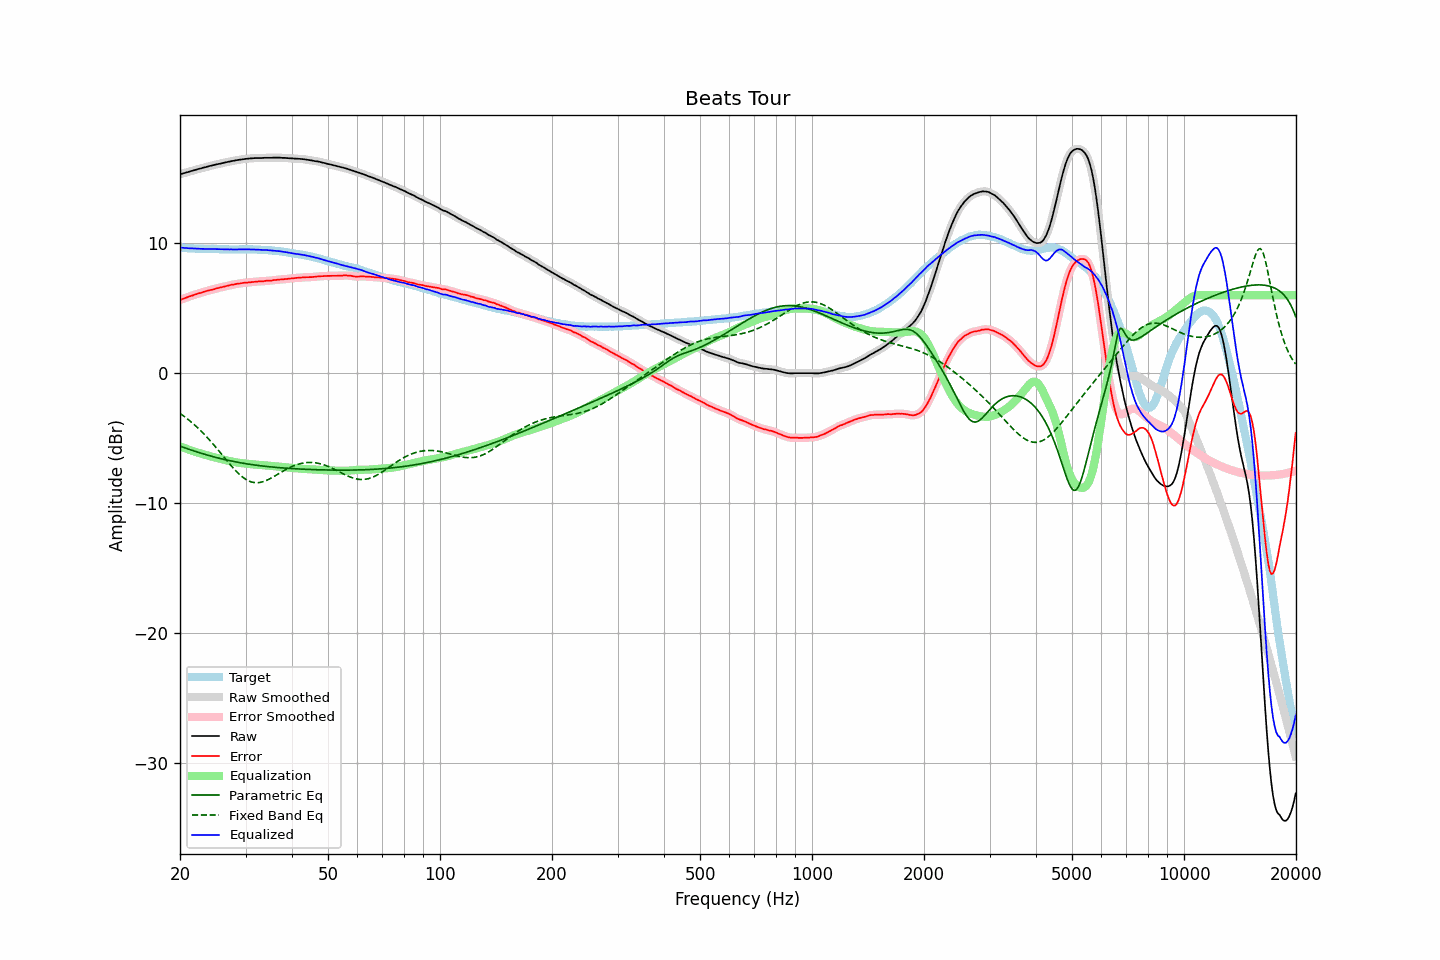

The table this chart was drawn from, first rows:
frequency, raw, error, smoothed, error_smoothed, equalization, parametric_eq, fixed_band_eq, equalized_raw, equalized_smoothed, target
20.00, 15.31, 5.63, 15.31, 5.64, -5.63, -5.61, -3.10, 9.68, 9.68, 9.68
20.20, 15.34, 5.68, 15.34, 5.68, -5.68, -5.66, -3.18, 9.66, 9.66, 9.66
20.40, 15.38, 5.73, 15.38, 5.73, -5.73, -5.70, -3.27, 9.65, 9.65, 9.65
20.61, 15.41, 5.76, 15.41, 5.77, -5.78, -5.75, -3.36, 9.64, 9.64, 9.65
20.81, 15.45, 5.83, 15.45, 5.82, -5.82, -5.79, -3.46, 9.63, 9.63, 9.63
21.02, 15.48, 5.87, 15.48, 5.87, -5.86, -5.83, -3.56, 9.62, 9.62, 9.62
21.23, 15.52, 5.92, 15.52, 5.91, -5.91, -5.88, -3.66, 9.61, 9.61, 9.61
21.44, 15.56, 5.95, 15.56, 5.95, -5.95, -5.92, -3.76, 9.61, 9.61, 9.62
21.66, 15.59, 5.99, 15.59, 5.99, -5.99, -5.96, -3.87, 9.60, 9.60, 9.61
21.87, 15.63, 6.04, 15.63, 6.03, -6.03, -6.00, -3.98, 9.60, 9.60, 9.59
22.09, 15.66, 6.08, 15.66, 6.08, -6.07, -6.04, -4.09, 9.59, 9.59, 9.58
22.31, 15.70, 6.12, 15.70, 6.12, -6.11, -6.08, -4.20, 9.59, 9.58, 9.58
22.54, 15.73, 6.16, 15.73, 6.15, -6.15, -6.12, -4.32, 9.58, 9.58, 9.57
22.76, 15.76, 6.18, 15.77, 6.19, -6.19, -6.16, -4.44, 9.57, 9.57, 9.58
22.99, 15.80, 6.23, 15.80, 6.23, -6.23, -6.20, -4.57, 9.57, 9.57, 9.57
23.22, 15.83, 6.27, 15.83, 6.26, -6.27, -6.23, -4.69, 9.57, 9.57, 9.56
23.45, 15.86, 6.30, 15.87, 6.30, -6.30, -6.27, -4.82, 9.56, 9.57, 9.56
23.69, 15.90, 6.34, 15.90, 6.34, -6.33, -6.31, -4.96, 9.57, 9.56, 9.56
23.92, 15.93, 6.37, 15.93, 6.37, -6.37, -6.34, -5.09, 9.57, 9.56, 9.56
24.16, 15.96, 6.40, 15.96, 6.40, -6.40, -6.38, -5.23, 9.56, 9.56, 9.56
24.40, 15.99, 6.42, 15.99, 6.43, -6.43, -6.41, -5.37, 9.56, 9.56, 9.57
24.65, 16.02, 6.45, 16.02, 6.46, -6.46, -6.44, -5.52, 9.56, 9.56, 9.57
24.89, 16.05, 6.49, 16.05, 6.49, -6.50, -6.48, -5.66, 9.56, 9.56, 9.56
25.14, 16.08, 6.54, 16.08, 6.53, -6.53, -6.51, -5.81, 9.55, 9.55, 9.55
25.39, 16.10, 6.56, 16.11, 6.56, -6.56, -6.54, -5.96, 9.54, 9.55, 9.55
25.65, 16.13, 6.60, 16.13, 6.59, -6.59, -6.57, -6.11, 9.54, 9.54, 9.53
25.91, 16.16, 6.63, 16.16, 6.62, -6.62, -6.60, -6.26, 9.54, 9.54, 9.53
26.16, 16.19, 6.65, 16.19, 6.65, -6.65, -6.63, -6.41, 9.54, 9.53, 9.54
26.43, 16.21, 6.68, 16.22, 6.68, -6.68, -6.66, -6.56, 9.53, 9.53, 9.53
26.69, 16.24, 6.71, 16.24, 6.71, -6.71, -6.69, -6.71, 9.53, 9.53, 9.53
26.96, 16.27, 6.74, 16.27, 6.74, -6.74, -6.71, -6.86, 9.53, 9.53, 9.53
27.23, 16.29, 6.77, 16.30, 6.77, -6.77, -6.74, -7.01, 9.52, 9.53, 9.52
27.50, 16.32, 6.80, 16.32, 6.80, -6.79, -6.76, -7.15, 9.53, 9.52, 9.52
27.77, 16.34, 6.82, 16.34, 6.82, -6.82, -6.79, -7.29, 9.52, 9.52, 9.53
28.05, 16.36, 6.84, 16.37, 6.84, -6.84, -6.81, -7.42, 9.52, 9.52, 9.53
28.33, 16.39, 6.87, 16.39, 6.86, -6.87, -6.84, -7.56, 9.53, 9.52, 9.52
28.62, 16.41, 6.89, 16.41, 6.88, -6.89, -6.86, -7.68, 9.53, 9.52, 9.52
28.90, 16.43, 6.90, 16.43, 6.90, -6.90, -6.88, -7.80, 9.53, 9.53, 9.53
29.19, 16.45, 6.92, 16.45, 6.92, -6.92, -6.91, -7.91, 9.53, 9.53, 9.53
29.48, 16.47, 6.94, 16.47, 6.94, -6.94, -6.93, -8.01, 9.53, 9.53, 9.53
29.78, 16.49, 6.96, 16.49, 6.96, -6.95, -6.95, -8.10, 9.54, 9.54, 9.53
30.08, 16.50, 6.96, 16.50, 6.97, -6.97, -6.97, -8.18, 9.54, 9.54, 9.55
30.38, 16.51, 6.98, 16.51, 6.98, -6.98, -6.99, -8.25, 9.53, 9.53, 9.53
30.68, 16.52, 6.99, 16.52, 6.99, -6.99, -7.01, -8.31, 9.53, 9.53, 9.53
30.99, 16.53, 7.00, 16.53, 7.00, -7.00, -7.03, -8.36, 9.53, 9.53, 9.53
31.30, 16.54, 7.01, 16.54, 7.01, -7.02, -7.05, -8.39, 9.53, 9.53, 9.53
31.61, 16.55, 7.02, 16.55, 7.03, -7.03, -7.06, -8.42, 9.53, 9.53, 9.53
31.93, 16.56, 7.05, 16.56, 7.04, -7.04, -7.08, -8.43, 9.53, 9.52, 9.51
32.24, 16.56, 7.05, 16.56, 7.05, -7.05, -7.10, -8.43, 9.51, 9.52, 9.51
32.57, 16.56, 7.06, 16.56, 7.06, -7.06, -7.11, -8.42, 9.50, 9.50, 9.50
32.89, 16.56, 7.06, 16.56, 7.06, -7.07, -7.13, -8.41, 9.49, 9.49, 9.50
33.22, 16.56, 7.07, 16.57, 7.07, -7.08, -7.14, -8.38, 9.49, 9.49, 9.50
33.55, 16.57, 7.08, 16.57, 7.08, -7.09, -7.16, -8.34, 9.49, 9.49, 9.49
33.89, 16.58, 7.10, 16.58, 7.10, -7.09, -7.17, -8.30, 9.49, 9.48, 9.48
34.23, 16.58, 7.11, 16.58, 7.11, -7.10, -7.18, -8.24, 9.48, 9.48, 9.47
34.57, 16.58, 7.12, 16.58, 7.12, -7.12, -7.20, -8.19, 9.46, 9.46, 9.46
34.92, 16.58, 7.13, 16.58, 7.13, -7.13, -7.21, -8.12, 9.45, 9.45, 9.45
35.27, 16.58, 7.12, 16.58, 7.14, -7.14, -7.22, -8.06, 9.44, 9.44, 9.46
35.62, 16.59, 7.17, 16.59, 7.15, -7.16, -7.23, -7.99, 9.44, 9.43, 9.43
35.97, 16.59, 7.17, 16.59, 7.17, -7.17, -7.25, -7.92, 9.42, 9.42, 9.42
... 635 more rows
